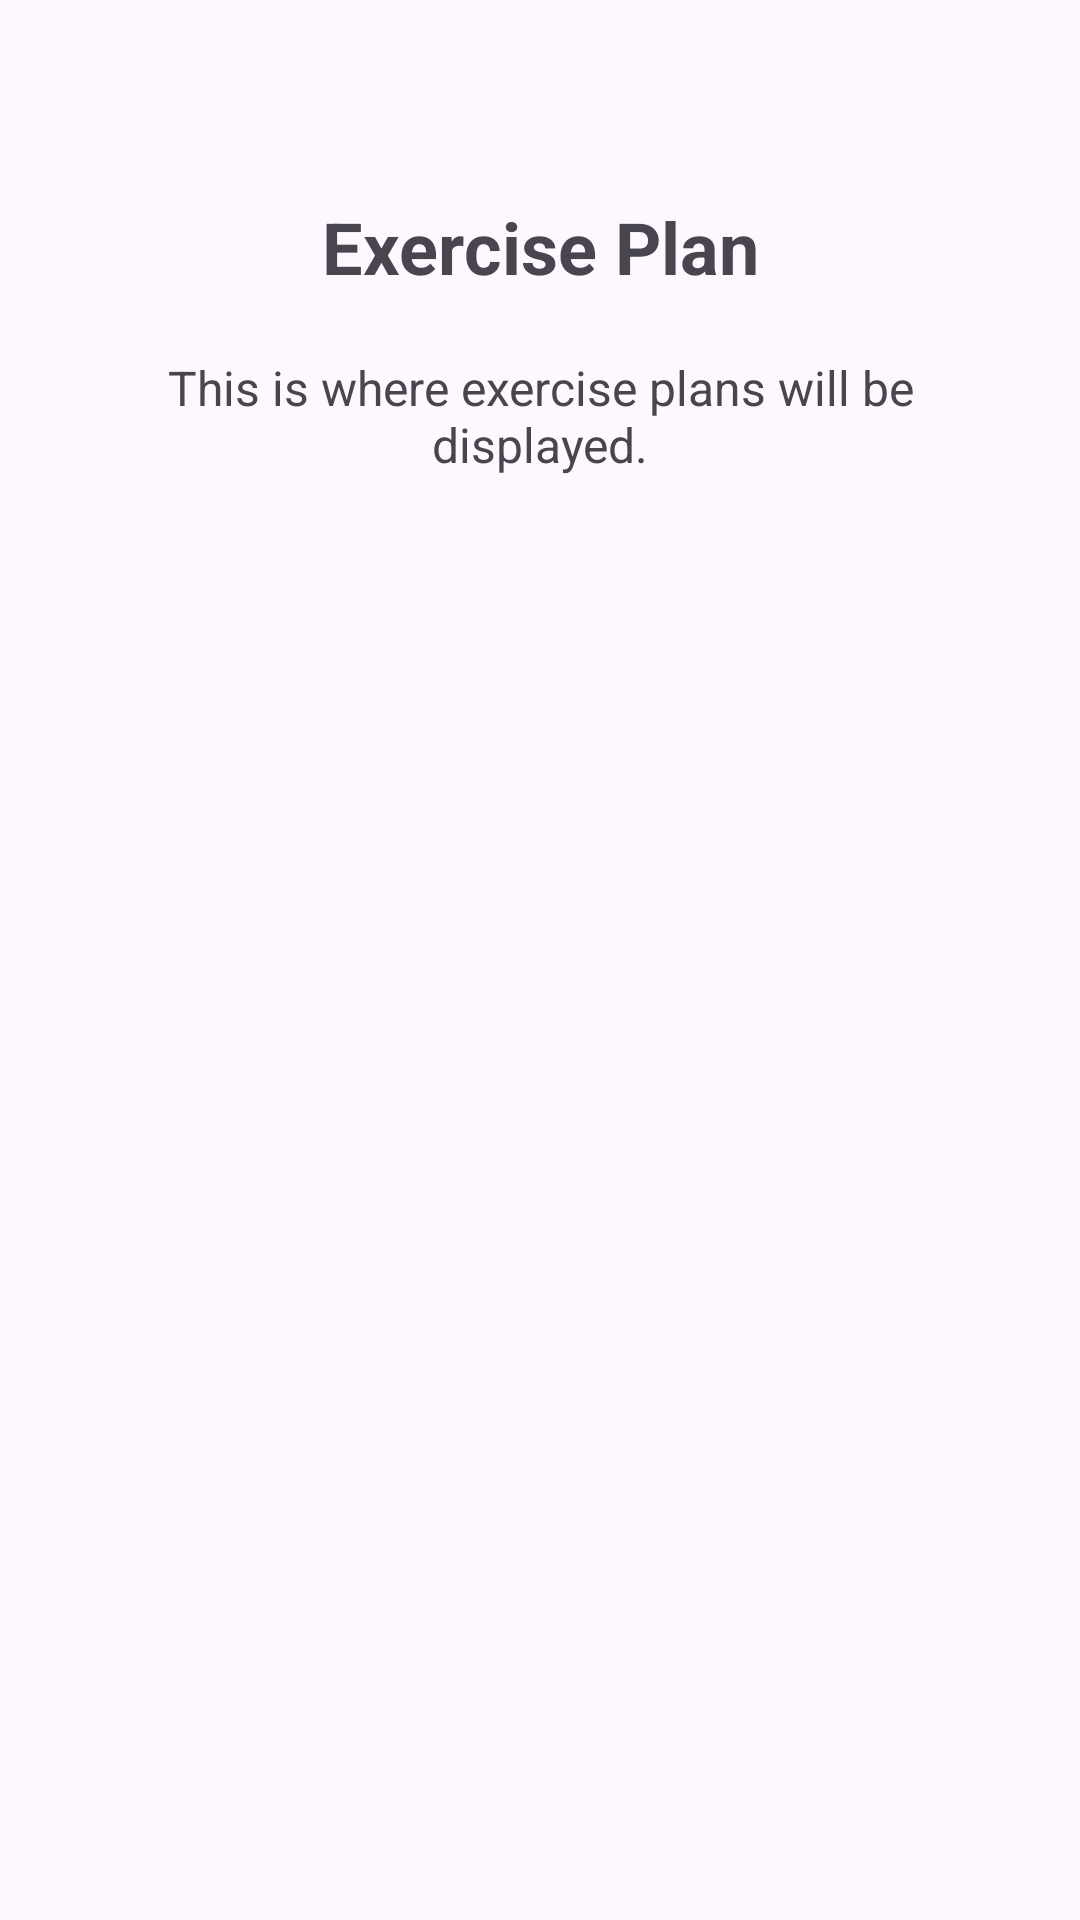

The Android layout XML behind this screen, and the referenced resources:
<!-- AndroidManifest.xml: application theme Theme.MobilePersonalProject -->
<!-- res/layout/fragment_exercise_plan.xml -->
<?xml version="1.0" encoding="utf-8"?>
<LinearLayout xmlns:android="http://schemas.android.com/apk/res/android"
    android:layout_width="match_parent"
    android:layout_height="match_parent"
    android:orientation="vertical"
    android:padding="16dp">

    <TextView
        android:id="@+id/exercise_title"
        android:layout_width="match_parent"
        android:layout_height="wrap_content"
        android:layout_marginTop="40dp"
        android:gravity="center"
        android:padding="10dp"
        android:text="Exercise Plan"
        android:textSize="24sp"
        android:textStyle="bold" />

    <TextView
        android:id="@+id/exercise_description"
        android:layout_width="match_parent"
        android:layout_height="wrap_content"
        android:text="This is where exercise plans will be displayed."
        android:textSize="16sp"
        android:gravity="center"
        android:padding="10dp" />

    
    <androidx.recyclerview.widget.RecyclerView
        android:id="@+id/recycler_view"
        android:layout_width="match_parent"
        android:layout_height="0dp"
        android:layout_marginTop="20dp"
        android:layout_weight="1" />

</LinearLayout>
<!-- resources referenced by this layout -->
<resources>
  <style name="Theme.MobilePersonalProject" parent="Base.Theme.MobilePersonalProject" />
  <style name="Base.Theme.MobilePersonalProject" parent="Theme.Material3.DayNight.NoActionBar">
          
          
      </style>
</resources>
